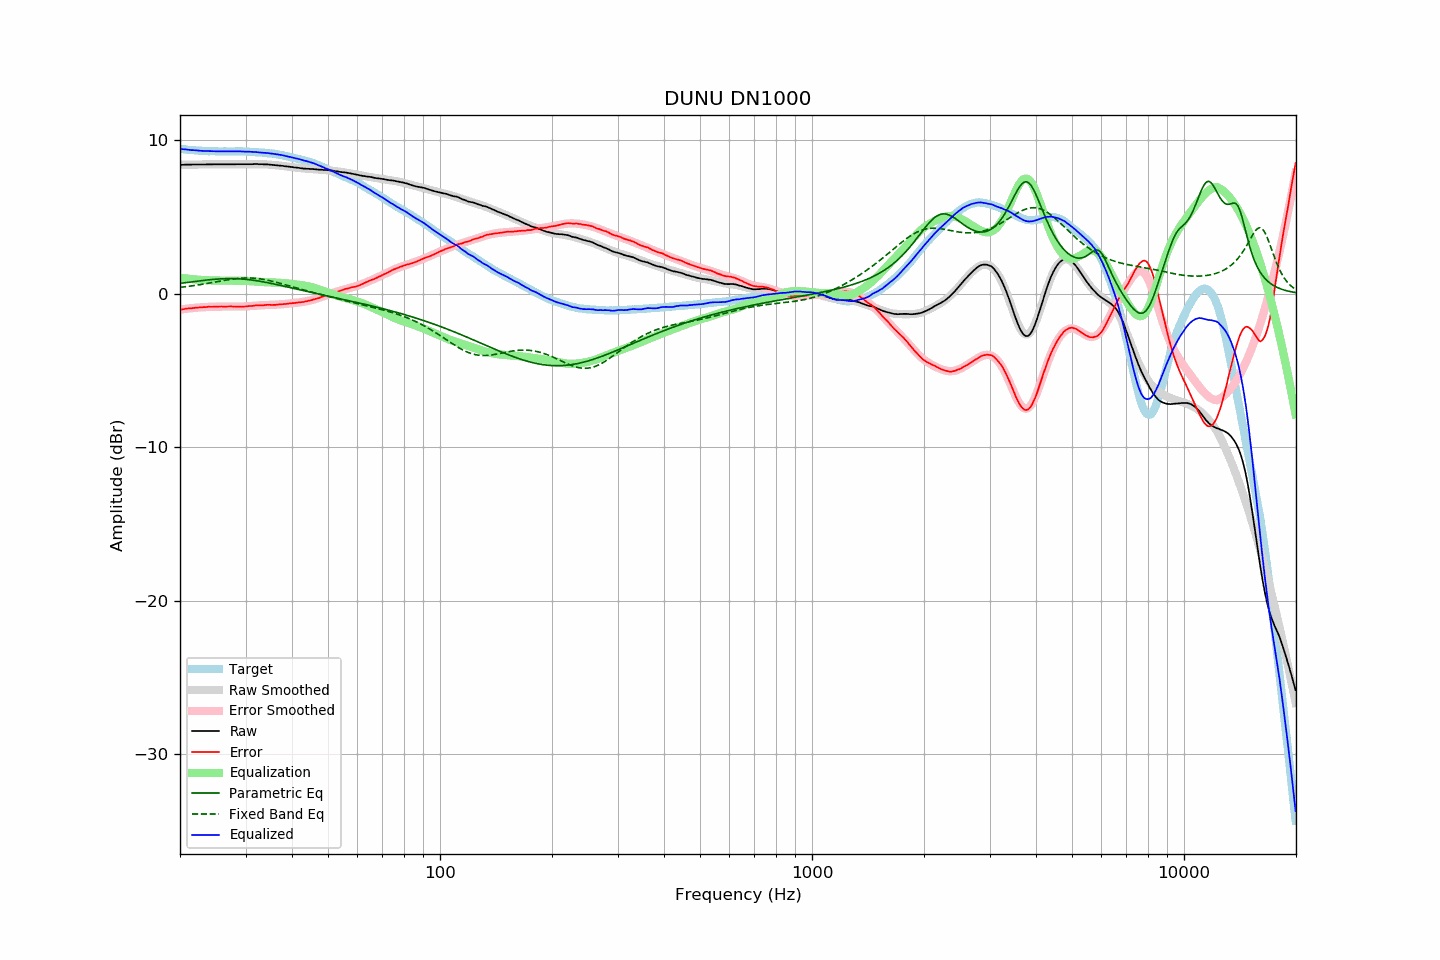

The table this chart was drawn from, first rows:
frequency, raw, error, smoothed, error_smoothed, equalization, parametric_eq, fixed_band_eq, equalized_raw, equalized_smoothed, target
20.00, 8.39, -1.04, 8.39, -1.04, 1.04, 0.67, 0.41, 9.43, 9.43, 9.43
20.20, 8.39, -1.03, 8.39, -1.03, 1.03, 0.68, 0.42, 9.42, 9.42, 9.42
20.40, 8.39, -1.02, 8.39, -1.01, 1.01, 0.69, 0.43, 9.40, 9.41, 9.41
20.61, 8.40, -1.00, 8.40, -1.00, 1.00, 0.71, 0.44, 9.40, 9.39, 9.40
20.81, 8.40, -0.98, 8.40, -0.99, 0.99, 0.72, 0.46, 9.39, 9.38, 9.38
21.02, 8.40, -0.97, 8.40, -0.97, 0.97, 0.74, 0.47, 9.37, 9.37, 9.37
21.23, 8.40, -0.96, 8.40, -0.96, 0.96, 0.75, 0.48, 9.36, 9.36, 9.36
21.44, 8.40, -0.96, 8.40, -0.95, 0.95, 0.76, 0.50, 9.35, 9.35, 9.36
21.66, 8.41, -0.93, 8.40, -0.94, 0.94, 0.78, 0.51, 9.35, 9.34, 9.34
21.87, 8.41, -0.93, 8.41, -0.93, 0.93, 0.79, 0.53, 9.34, 9.33, 9.34
22.09, 8.41, -0.91, 8.41, -0.92, 0.92, 0.80, 0.54, 9.33, 9.33, 9.32
22.31, 8.41, -0.91, 8.41, -0.91, 0.91, 0.82, 0.56, 9.32, 9.32, 9.32
22.54, 8.41, -0.90, 8.41, -0.90, 0.90, 0.83, 0.58, 9.31, 9.31, 9.31
22.76, 8.41, -0.90, 8.41, -0.89, 0.89, 0.84, 0.59, 9.30, 9.31, 9.31
22.99, 8.41, -0.89, 8.41, -0.89, 0.89, 0.85, 0.61, 9.30, 9.30, 9.30
23.22, 8.41, -0.88, 8.41, -0.88, 0.88, 0.87, 0.63, 9.29, 9.30, 9.29
23.45, 8.41, -0.88, 8.42, -0.87, 0.87, 0.88, 0.65, 9.28, 9.29, 9.29
23.69, 8.42, -0.86, 8.42, -0.87, 0.87, 0.89, 0.66, 9.29, 9.28, 9.28
23.92, 8.42, -0.85, 8.42, -0.86, 0.86, 0.90, 0.68, 9.28, 9.28, 9.27
24.16, 8.42, -0.86, 8.42, -0.86, 0.86, 0.91, 0.70, 9.28, 9.28, 9.28
24.40, 8.42, -0.86, 8.42, -0.86, 0.86, 0.92, 0.72, 9.28, 9.27, 9.28
24.65, 8.42, -0.86, 8.42, -0.85, 0.85, 0.93, 0.74, 9.27, 9.27, 9.28
24.89, 8.42, -0.86, 8.42, -0.85, 0.85, 0.94, 0.76, 9.27, 9.27, 9.28
25.14, 8.42, -0.84, 8.42, -0.85, 0.85, 0.95, 0.78, 9.27, 9.27, 9.26
25.39, 8.42, -0.84, 8.42, -0.85, 0.85, 0.95, 0.80, 9.27, 9.27, 9.26
25.65, 8.42, -0.84, 8.42, -0.84, 0.84, 0.96, 0.81, 9.26, 9.26, 9.26
25.91, 8.42, -0.84, 8.42, -0.84, 0.84, 0.96, 0.83, 9.26, 9.26, 9.26
26.16, 8.42, -0.85, 8.42, -0.84, 0.84, 0.97, 0.85, 9.26, 9.26, 9.27
26.43, 8.42, -0.84, 8.42, -0.84, 0.84, 0.97, 0.87, 9.26, 9.26, 9.26
26.69, 8.42, -0.84, 8.42, -0.84, 0.84, 0.98, 0.89, 9.26, 9.26, 9.26
26.96, 8.42, -0.84, 8.42, -0.84, 0.84, 0.98, 0.90, 9.26, 9.26, 9.26
27.23, 8.42, -0.84, 8.42, -0.84, 0.84, 0.98, 0.92, 9.26, 9.26, 9.26
27.50, 8.42, -0.84, 8.42, -0.84, 0.84, 0.98, 0.94, 9.26, 9.26, 9.26
27.77, 8.42, -0.84, 8.42, -0.84, 0.84, 0.98, 0.95, 9.26, 9.26, 9.26
28.05, 8.42, -0.84, 8.42, -0.85, 0.85, 0.97, 0.96, 9.27, 9.26, 9.26
28.33, 8.42, -0.85, 8.42, -0.85, 0.85, 0.97, 0.98, 9.27, 9.26, 9.27
28.62, 8.42, -0.84, 8.42, -0.85, 0.85, 0.97, 0.99, 9.27, 9.27, 9.26
28.90, 8.42, -0.85, 8.42, -0.84, 0.84, 0.96, 1.00, 9.26, 9.26, 9.27
29.19, 8.42, -0.85, 8.42, -0.84, 0.84, 0.95, 1.01, 9.26, 9.26, 9.27
29.48, 8.42, -0.85, 8.42, -0.84, 0.84, 0.95, 1.01, 9.26, 9.26, 9.27
29.78, 8.42, -0.84, 8.42, -0.83, 0.83, 0.94, 1.02, 9.25, 9.26, 9.26
30.08, 8.42, -0.84, 8.43, -0.83, 0.83, 0.93, 1.02, 9.25, 9.25, 9.26
30.38, 8.42, -0.82, 8.43, -0.82, 0.82, 0.92, 1.02, 9.24, 9.25, 9.24
30.68, 8.43, -0.81, 8.43, -0.82, 0.82, 0.91, 1.02, 9.25, 9.24, 9.24
30.99, 8.43, -0.81, 8.43, -0.81, 0.81, 0.89, 1.02, 9.24, 9.24, 9.24
31.30, 8.43, -0.80, 8.43, -0.80, 0.80, 0.88, 1.01, 9.23, 9.23, 9.23
31.61, 8.44, -0.79, 8.43, -0.79, 0.79, 0.87, 1.00, 9.23, 9.22, 9.23
31.93, 8.44, -0.76, 8.43, -0.78, 0.78, 0.85, 1.00, 9.22, 9.22, 9.20
32.24, 8.44, -0.77, 8.43, -0.77, 0.77, 0.83, 0.99, 9.21, 9.21, 9.21
32.57, 8.43, -0.77, 8.43, -0.77, 0.77, 0.82, 0.97, 9.20, 9.20, 9.20
32.89, 8.43, -0.76, 8.43, -0.76, 0.76, 0.80, 0.96, 9.19, 9.19, 9.19
33.22, 8.43, -0.76, 8.43, -0.76, 0.76, 0.78, 0.94, 9.19, 9.18, 9.19
33.55, 8.42, -0.76, 8.42, -0.75, 0.75, 0.76, 0.92, 9.17, 9.18, 9.18
33.89, 8.42, -0.74, 8.42, -0.75, 0.75, 0.74, 0.91, 9.17, 9.17, 9.16
34.23, 8.42, -0.73, 8.41, -0.74, 0.74, 0.72, 0.88, 9.16, 9.16, 9.15
34.57, 8.41, -0.73, 8.41, -0.74, 0.74, 0.70, 0.86, 9.15, 9.15, 9.14
34.92, 8.40, -0.73, 8.40, -0.74, 0.74, 0.68, 0.84, 9.14, 9.14, 9.13
35.27, 8.39, -0.75, 8.39, -0.73, 0.73, 0.66, 0.81, 9.12, 9.12, 9.14
35.62, 8.38, -0.73, 8.38, -0.73, 0.73, 0.64, 0.79, 9.11, 9.11, 9.11
35.97, 8.37, -0.74, 8.37, -0.72, 0.72, 0.61, 0.76, 9.09, 9.10, 9.11
... 635 more rows
